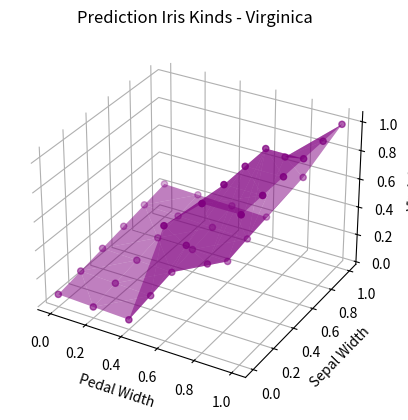

Here is the Python script that generated this plot:
import numpy as np
import matplotlib.pyplot as plt
# from mpl_toolkits.mplot3d import Axes3D

setosa_list = []

def ReLu(x):
    return np.maximum(0,x)
    
class NeuralNetworkMultiInputs:
    def __init__(self):
        self.w1 = -2.5
        self.w2 = 0.6
        self.b1 = 1.6
        self.w3 = -0.1
        
        self.w4 = -1.5
        self.w5 = 0.4
        self.b2 = 0.7
        self.w6 = 1.5
        
        self.w7 = 2.4
        self.w8 = -5.2
        
        self.w9 = -2.2
        self.w10 = 3.7
        
        self.b3 = 0
        self.b4 = 0
        self.b5 = 1

    def forward(self, X1,X2):
        self.x1 = X1 * self.w1 + X2 * self.w2 + self.b1 
        self.y1 = ReLu(self.x1) 
        self.x2 = X1 * self.w4 + X2 * self.w5 + self.b2
        self.y2 = ReLu(self.x2) 
        
        self.y1_1 = self.y1 * self.w3
        self.y2_1 = self.y2 * self.w6
        self.y1_sum = self.y1_1 + self.y2_1
        self.y1_output = self.y1_sum + self.b3
        
        self.y1_2 = self.y1 * self.w7
        self.y2_2 = self.y2 * self.w8
        self.y2_sum = self.y1_2 + self.y2_2 
        self.y2_output = self.y2_sum + self.b4
        
        self.y1_3 = self.y1 * self.w9
        self.y2_3 = self.y2 * self. w10
        self.y3_sum = self.y1_3 + self.y2_3
        self.y3_output = self.y3_sum + self.b5
        
        return self.y3_output

# Initial the neural network
nn = NeuralNetworkMultiInputs()

# Define the training data
pedal_width = np.linspace(0,1,6)
sepal_width = np.linspace(0,1,6)

# Forward pass
for x2 in range(len(sepal_width)):
    for x1 in range(len(pedal_width)):
        setosa = nn.forward(pedal_width[x1],sepal_width[x2])
        setosa_list.append(setosa)
    

pedal_list = [elem for _ in range(6) for elem in pedal_width]
sepal_list = np.repeat(sepal_width,6).tolist()

# +++++++++++++++++++++++++++ PLOTTING +++++++++++++++++++++++++++#

# Reshape the data to create a grid
X, Y = np.meshgrid(np.unique(pedal_list), np.unique(sepal_list))
Z = np.reshape(setosa_list, X.shape)
print(Z)

# Create 3D plot
fig = plt.figure()
ax = fig.add_subplot(111, projection='3d')

# Set background color to transparent
ax.xaxis.set_pane_color((1.0, 1.0, 1.0, 0.0))
ax.yaxis.set_pane_color((1.0, 1.0, 1.0, 0.0))
ax.zaxis.set_pane_color((1.0, 1.0, 1.0, 0.0))

# Create a custom colormap with different colors

# colors = ['#006400', '#006400'] #green
# colors = ['#FF0000', '#FF0000'] #red
colors = ['#800080', '#800080'] #purple

cmap = plt.cm.colors.ListedColormap(colors)

# Create a mask for values equals to 0
mask = np.isclose(Z, 0)

# Set the values in Z based on the mask
Z_modified = np.where(mask, 0, Z)

# Plot the data points
ax.scatter(pedal_list, sepal_list, setosa_list,color='#800080')

# Plot the surface
ax.plot_trisurf(X.flatten(), Y.flatten(), Z_modified.flatten(),  cmap=cmap, alpha=0.5)

# Set labels and title
ax.set_xlabel('Pedal Width')
ax.set_ylabel('Sepal Width')
ax.set_zlabel('Virginica')
ax.set_title('Prediction Iris Kinds - Virginica')

# Show the plot
plt.show()
